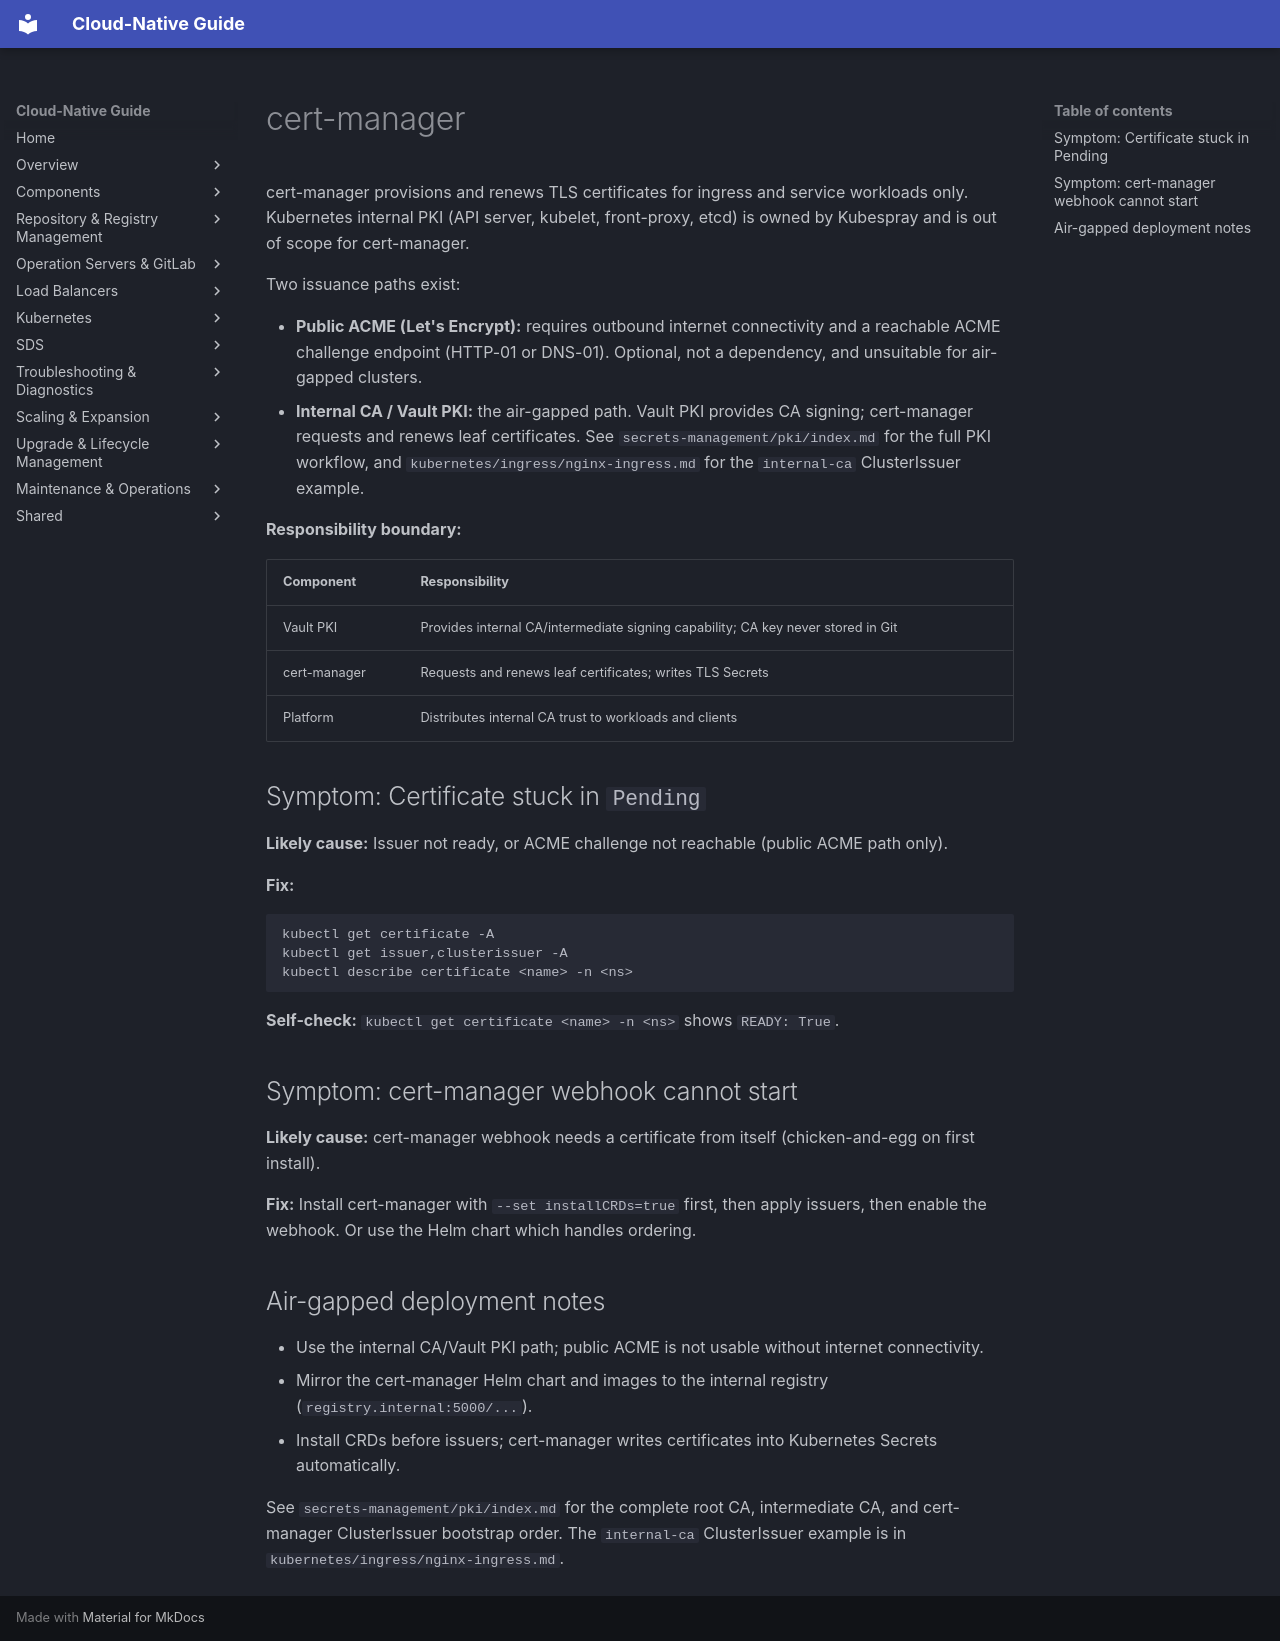

repository: DavoudTeimouri/cloud-native-guide · page: kubernetes/addons/cert-manager/index.html · generator: mkdocs

# cert-manager

cert-manager provisions and renews TLS certificates for ingress and service workloads only. Kubernetes internal PKI (API server, kubelet, front-proxy, etcd) is owned by Kubespray and is out of scope for cert-manager.

Two issuance paths exist:

- **Public ACME (Let's Encrypt):** requires outbound internet connectivity and a reachable ACME challenge endpoint (HTTP-01 or DNS-01). Optional, not a dependency, and unsuitable for air-gapped clusters.
- **Internal CA / Vault PKI:** the air-gapped path. Vault PKI provides CA signing; cert-manager requests and renews leaf certificates. See `secrets-management/pki/index.md` for the full PKI workflow, and `kubernetes/ingress/nginx-ingress.md` for the `internal-ca` ClusterIssuer example.

**Responsibility boundary:**

| Component | Responsibility |
|---|---|
| Vault PKI | Provides internal CA/intermediate signing capability; CA key never stored in Git |
| cert-manager | Requests and renews leaf certificates; writes TLS Secrets |
| Platform | Distributes internal CA trust to workloads and clients |

## Symptom: Certificate stuck in `Pending`

**Likely cause:** Issuer not ready, or ACME challenge not reachable (public ACME path only).

**Fix:**
```bash
kubectl get certificate -A
kubectl get issuer,clusterissuer -A
kubectl describe certificate <name> -n <ns>
```

**Self-check:** `kubectl get certificate <name> -n <ns>` shows `READY: True`.

## Symptom: cert-manager webhook cannot start

**Likely cause:** cert-manager webhook needs a certificate from itself (chicken-and-egg on first install).

**Fix:** Install cert-manager with `--set installCRDs=true` first, then apply issuers, then enable the webhook. Or use the Helm chart which handles ordering.

## Air-gapped deployment notes

- Use the internal CA/Vault PKI path; public ACME is not usable without internet connectivity.
- Mirror the cert-manager Helm chart and images to the internal registry (`registry.internal:5000/...`).
- Install CRDs before issuers; cert-manager writes certificates into Kubernetes Secrets automatically.

See `secrets-management/pki/index.md` for the complete root CA, intermediate CA, and cert-manager ClusterIssuer bootstrap order. The `internal-ca` ClusterIssuer example is in `kubernetes/ingress/nginx-ingress.md`.
